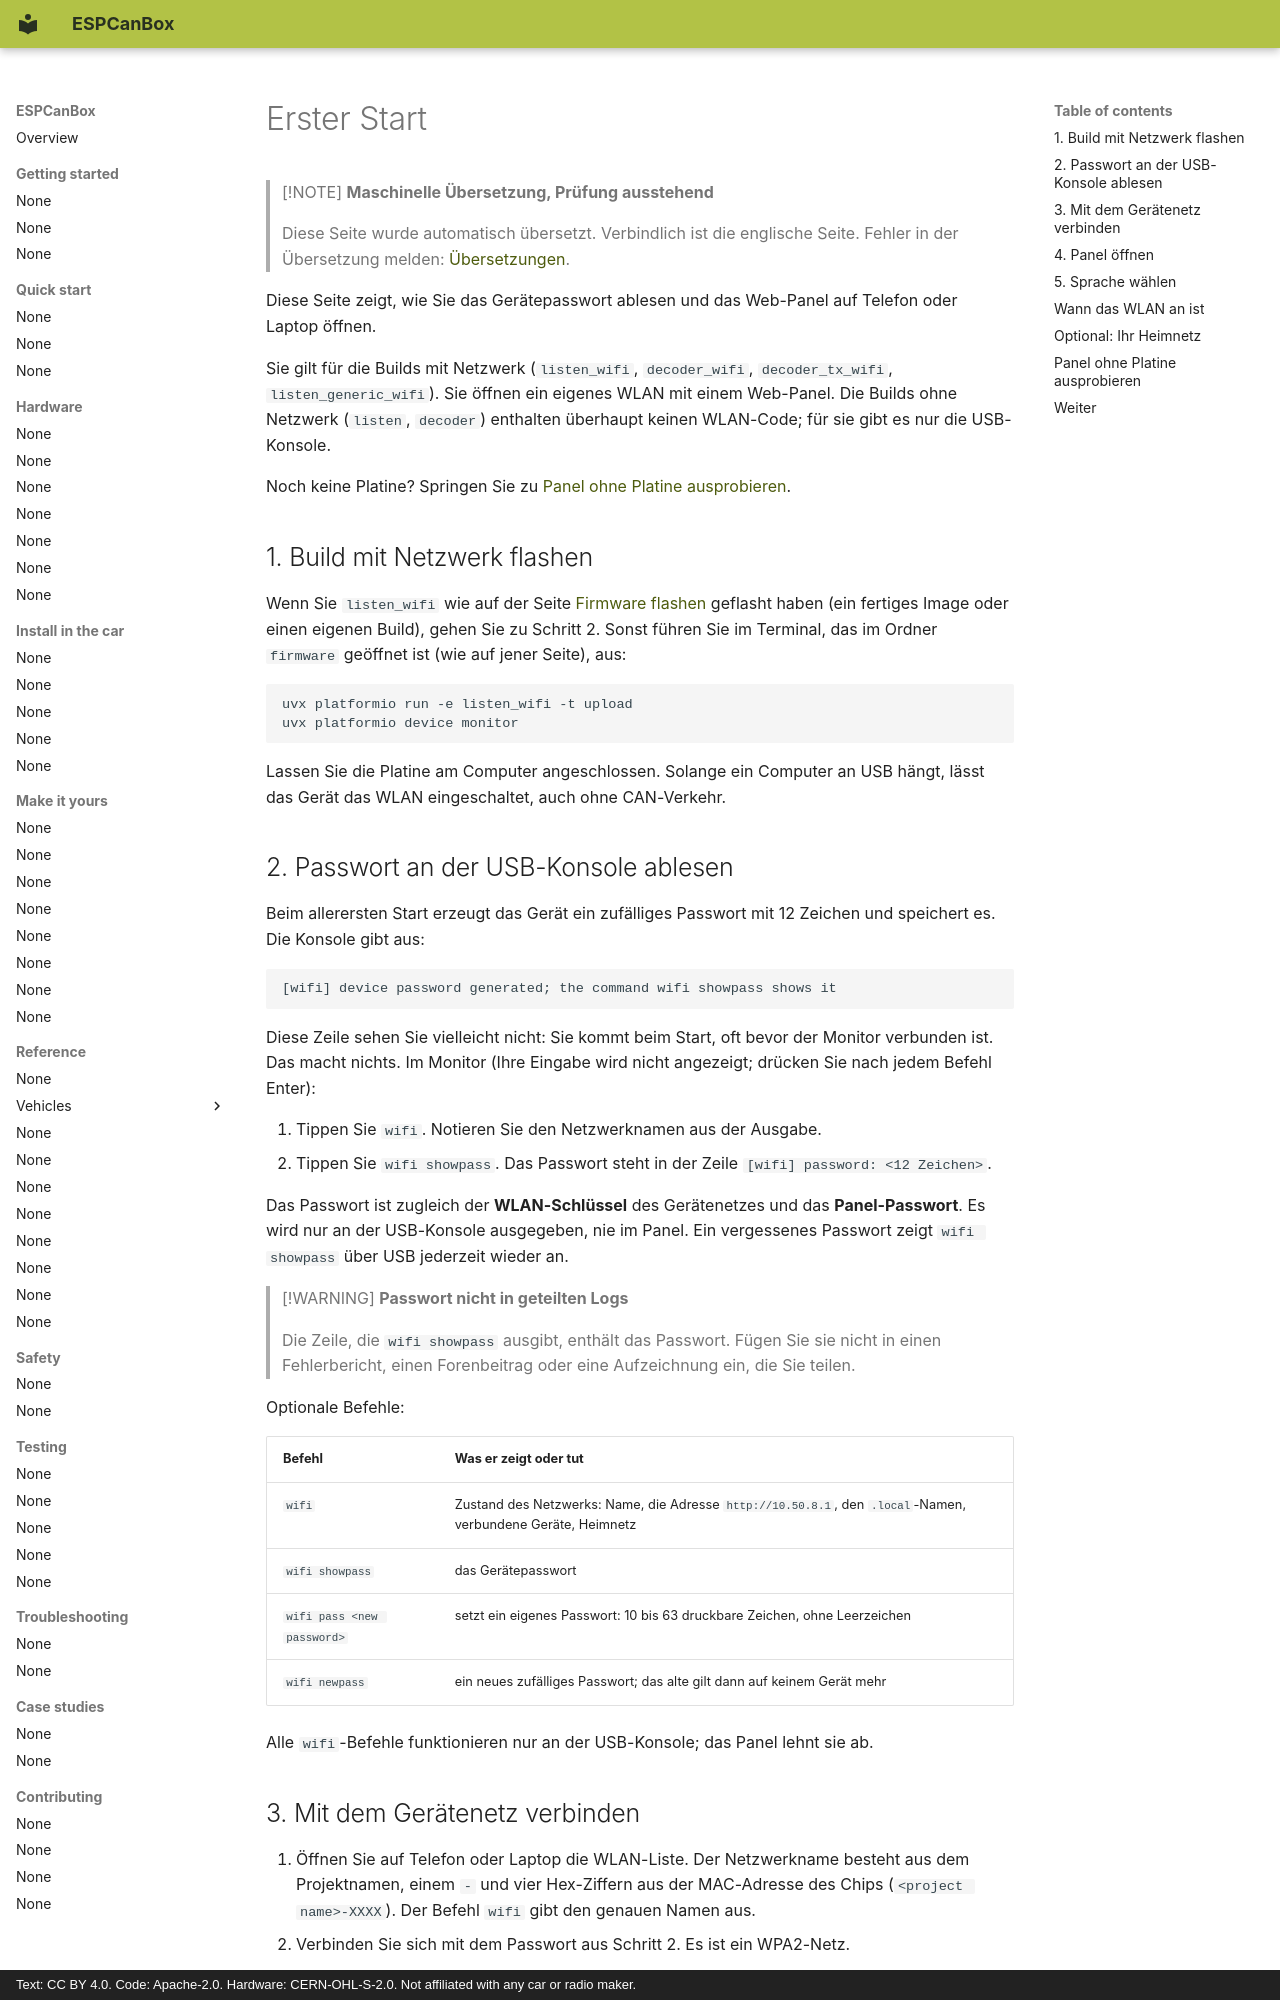

repository: grabowski98/ESPCanBox · page: de/quick-start/first-boot/index.html · generator: mkdocs · copyright: Text: CC BY 4.0. Code: Apache-2.0. Hardware: CERN-OHL-S-2.0. Not affiliated with any car or radio maker.

# Erster Start

> [!NOTE]
> **Maschinelle Übersetzung, Prüfung ausstehend**
>
> Diese Seite wurde automatisch übersetzt. Verbindlich ist die englische Seite. Fehler in der
> Übersetzung melden: [Übersetzungen](../../en/contributing/translations.md#send-your-work).

Diese Seite zeigt, wie Sie das Gerätepasswort ablesen und das Web-Panel auf Telefon oder Laptop
öffnen.

Sie gilt für die Builds mit Netzwerk (`listen_wifi`, `decoder_wifi`, `decoder_tx_wifi`,
`listen_generic_wifi`). Sie öffnen ein eigenes WLAN mit einem Web-Panel. Die Builds ohne
Netzwerk (`listen`, `decoder`) enthalten überhaupt keinen WLAN-Code; für sie gibt es nur die
USB-Konsole.

Noch keine Platine? Springen Sie zu [Panel ohne Platine ausprobieren](#try-the-panel-without-a-board).

## 1. Build mit Netzwerk flashen {#1-flash-a-build-with-network}

Wenn Sie `listen_wifi` wie auf der Seite [Firmware flashen](flash.md) geflasht haben (ein
fertiges Image oder einen eigenen Build), gehen Sie
zu Schritt 2. Sonst führen Sie im Terminal, das im Ordner `firmware` geöffnet ist (wie auf jener
Seite), aus:

```text
uvx platformio run -e listen_wifi -t upload
uvx platformio device monitor
```

Lassen Sie die Platine am Computer angeschlossen. Solange ein Computer an USB hängt, lässt das
Gerät das WLAN eingeschaltet, auch ohne CAN-Verkehr.

## 2. Passwort an der USB-Konsole ablesen {#2-read-the-password-from-the-usb-console}

Beim allerersten Start erzeugt das Gerät ein zufälliges Passwort mit 12 Zeichen und speichert es.
Die Konsole gibt aus:

```text
[wifi] device password generated; the command wifi showpass shows it
```

Diese Zeile sehen Sie vielleicht nicht: Sie kommt beim Start, oft bevor der Monitor verbunden ist.
Das macht nichts. Im Monitor (Ihre Eingabe wird nicht angezeigt; drücken Sie nach jedem Befehl
Enter):

1. Tippen Sie `wifi`. Notieren Sie den Netzwerknamen aus der Ausgabe.
2. Tippen Sie `wifi showpass`. Das Passwort steht in der Zeile `[wifi] password: <12 Zeichen>`.

Das Passwort ist zugleich der **WLAN-Schlüssel** des Gerätenetzes und das **Panel-Passwort**. Es
wird nur an der USB-Konsole ausgegeben, nie im Panel. Ein vergessenes Passwort zeigt
`wifi showpass` über USB jederzeit wieder an.

> [!WARNING]
> **Passwort nicht in geteilten Logs**
>
> Die Zeile, die `wifi showpass` ausgibt, enthält das Passwort. Fügen Sie sie nicht in einen
> Fehlerbericht, einen Forenbeitrag oder eine Aufzeichnung ein, die Sie teilen.

Optionale Befehle:

| Befehl | Was er zeigt oder tut |
|---|---|
| `wifi` | Zustand des Netzwerks: Name, die Adresse `http://10.50.8.1`, den `.local`-Namen, verbundene Geräte, Heimnetz |
| `wifi showpass` | das Gerätepasswort |
| `wifi pass <new password>` | setzt ein eigenes Passwort: 10 bis 63 druckbare Zeichen, ohne Leerzeichen |
| `wifi newpass` | ein neues zufälliges Passwort; das alte gilt dann auf keinem Gerät mehr |

Alle `wifi`-Befehle funktionieren nur an der USB-Konsole; das Panel lehnt sie ab.
